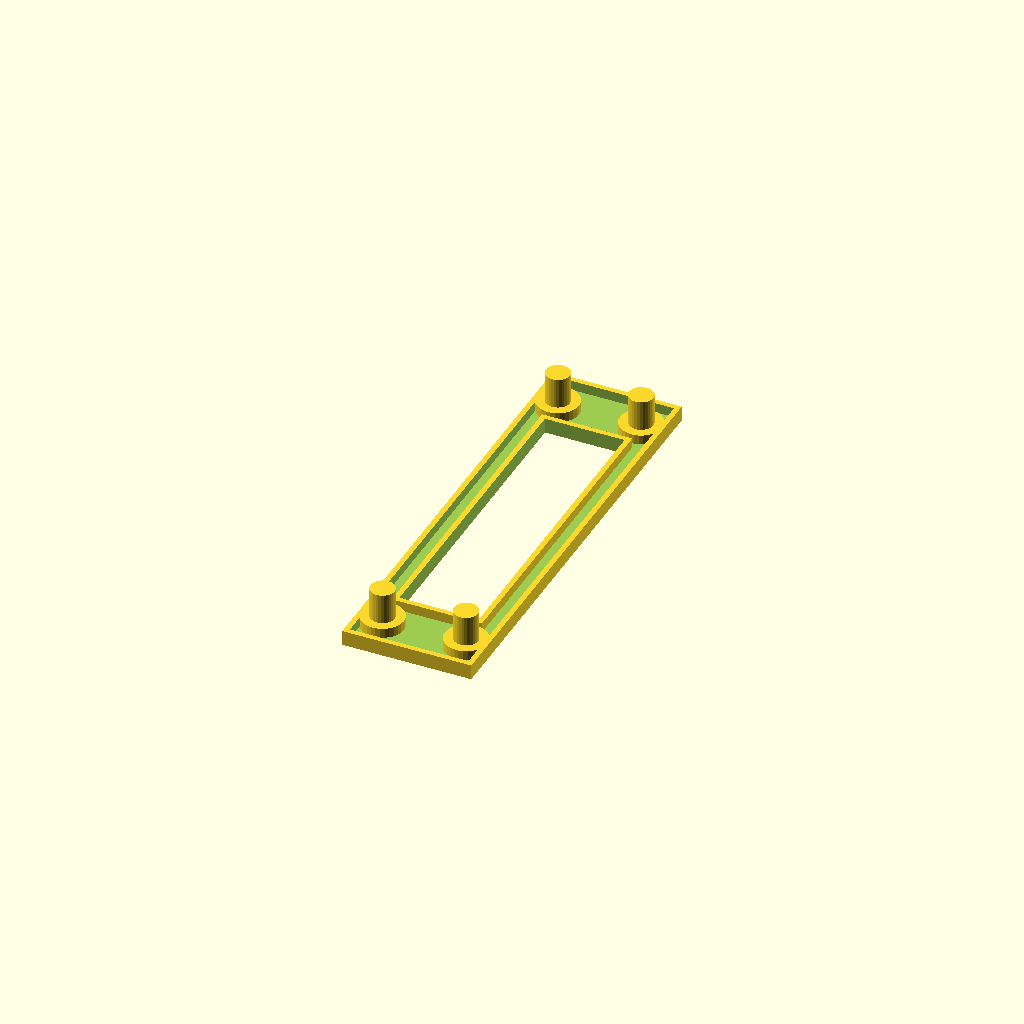
Cell 1 — every parameter at its default value.
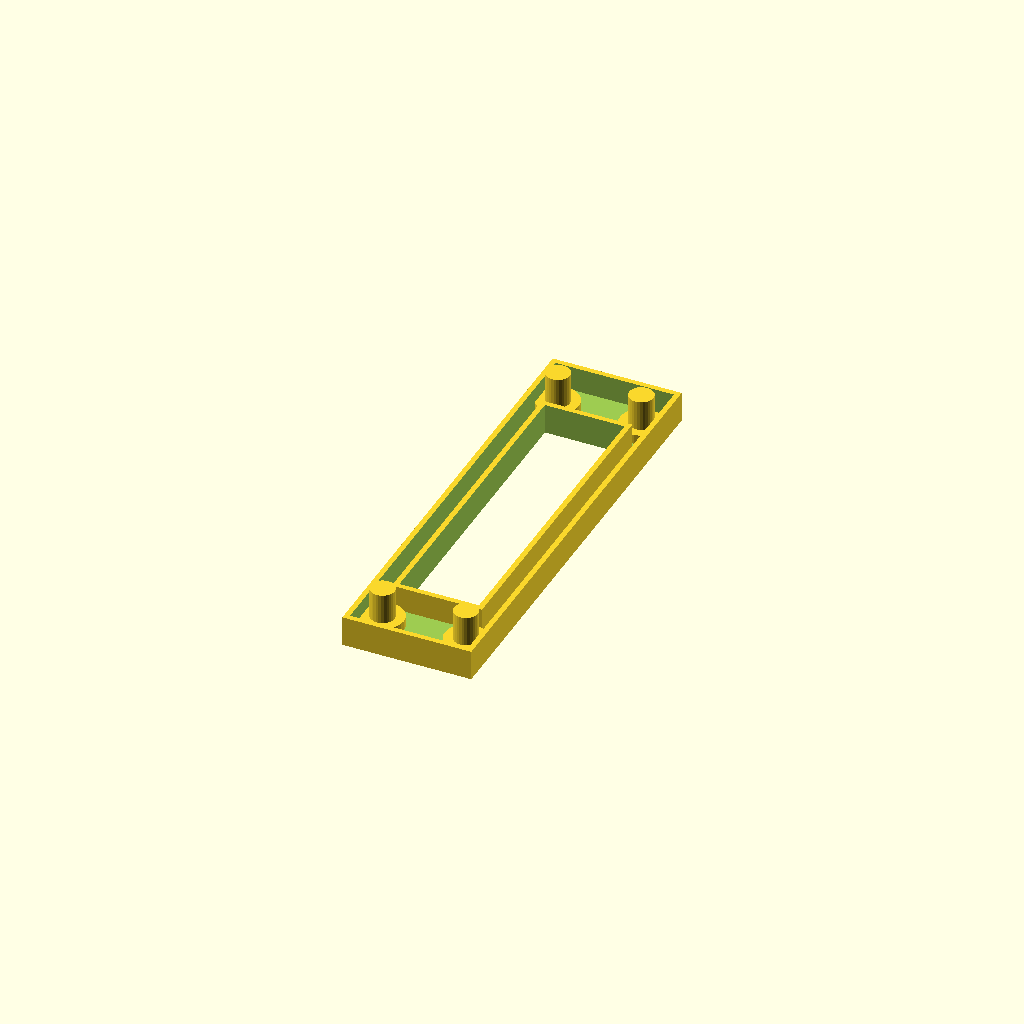
Cell 2 — tb set to 10, the other parameters unchanged.
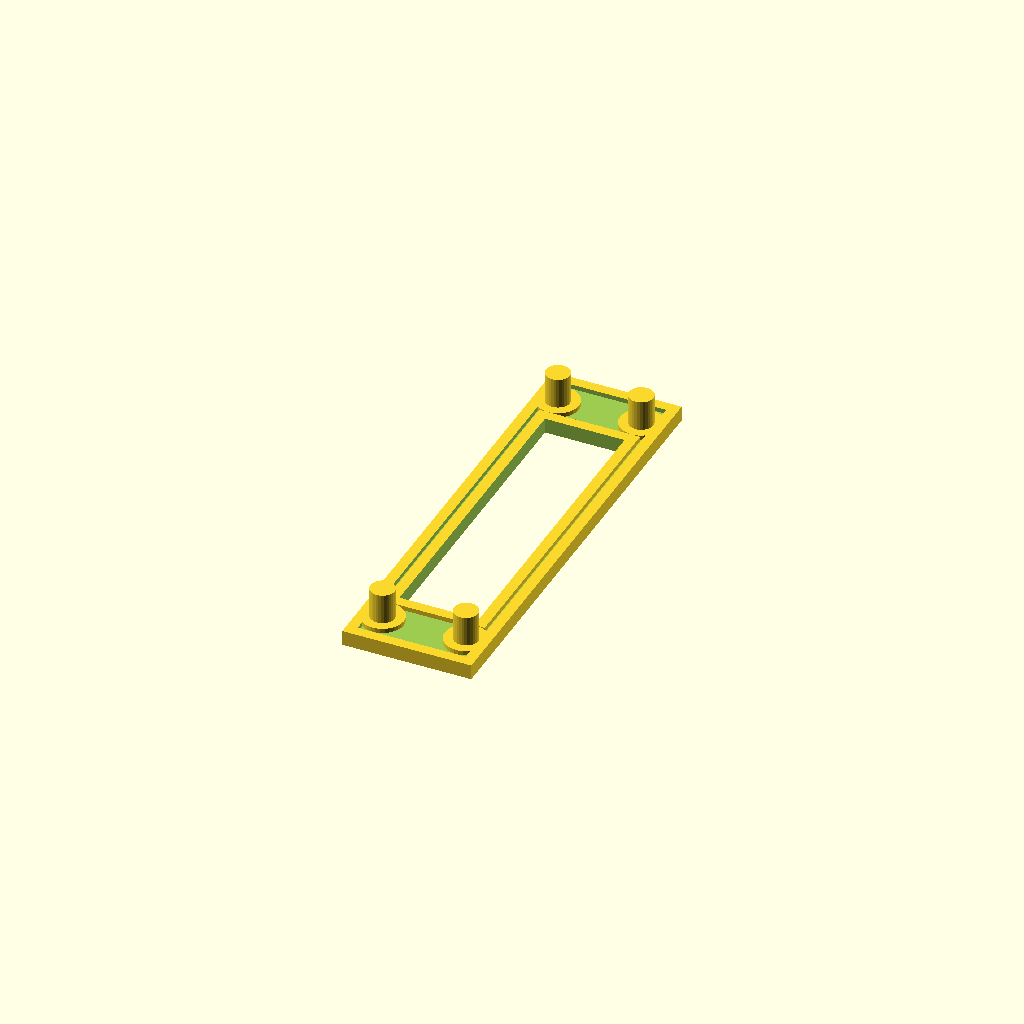
Cell 3: wt = 3.5 (everything else at default).
All cells are drawn from one camera (rotation 55°, 0°, 25°, orthographic, colour scheme Cornfield), so only the parameter changes between them.
Source of the model, inputs/thingiverse/thing-1279411/files/Front_Bay_Adapter-Part_2_of_2-Bezel.scad:
// 3.5 inch Drive to 5.25 inch Front Bay Bracket Adapter 
// Part 2: front bezel

sf=0.006;                  // shrinkage factor (ABS shrinks approximatly 0.5%-0.7% when it cools) 
tb=5;                      //thickness of the bezel
h3=26.1*(1+sf);                 //hight of 3.5" hole (25.4-26.1)
w3=102.3*(1+sf);              //width of 3.5" hole (101.6-102.3)
hb5=42.3*(1+sf);             //hight of bezel
wb5=148*(1+sf);              //width of bezel
f=30;                     // $fn=
wt=1.75;               // wall thickness


 difference() {
        union() {
            // bezel plate:
            translate([0,0,tb/2]) cube([hb5,wb5,tb], center=true);
        }
            // bezel hole:
            translate([0,0,tb/2]) cube([h3,w3,tb+2], center=true);
            // remove inside part of bezel:
            translate([0,0,tb/2+wt]) cube([hb5-2*wt,wb5-2*wt,tb], center=true);
    }
    
    // inner surround:
difference() {
             // add inner surround:
             translate([0,0,tb/2]) cube([h3+2*wt,w3+2*wt,tb], center=true);
             // remove bezel hole:
            translate([0,0,tb/2]) cube([h3,w3,tb+2], center=true);
    }
    
             // pins:
            translate([13.765,62,7.5])  cylinder(15,4,4, center=true, $fn=f);
            translate([13.765,-62,7.5])  cylinder(15,4,4, center=true, $fn=f);
            translate([-13.765,62,7.5])  cylinder(15,4,4, center=true, $fn=f);
            translate([-13.765,-62,7.5])  cylinder(15,4,4, center=true, $fn=f);
            // pin base:
            translate([13.765,62,2.5])  cylinder(5,7,7, center=true, $fn=f);
            translate([13.765,-62,2.5])  cylinder(5,7,7, center=true, $fn=f);
            translate([-13.765,62,2.5])  cylinder(5,7,7, center=true, $fn=f);
            translate([-13.765,-62,2.5])  cylinder(5,7,7, center=true, $fn=f);
    
Customizer parameters (derived from the source; name, type, default, range or options):
sf: number, default 0.006
tb: number, default 5
f: number, default 30
wt: number, default 1.75
